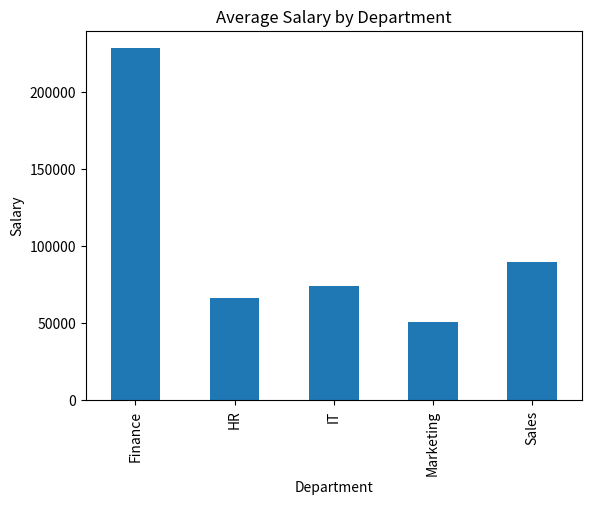
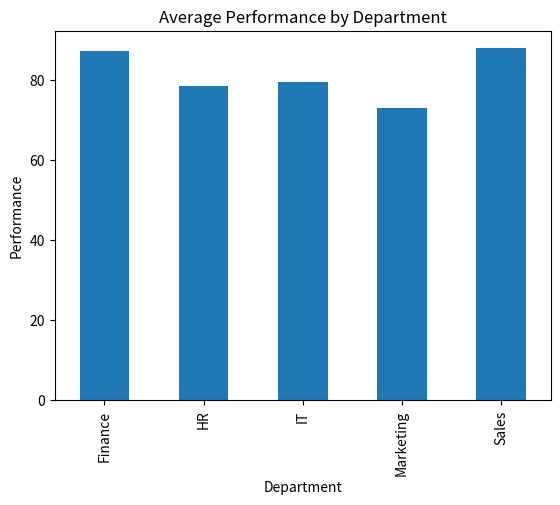
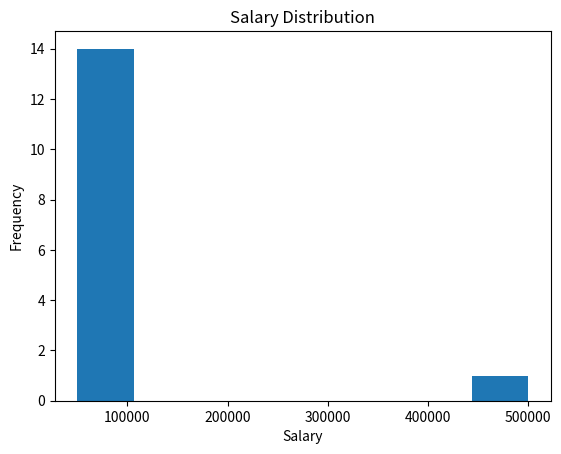
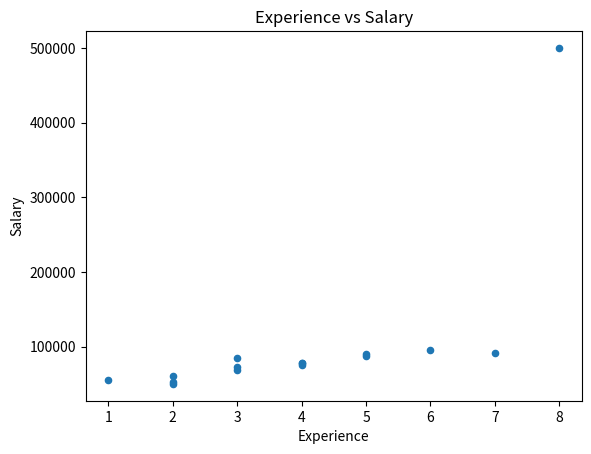

These figures' Python source, in order:
# # 🏢 MINI PROJECT — REAL-WORLD EMPLOYEE EDA
# # Your tasks: 1. Data Cleaning Clean employee names Handle missing values, Remove duplicates, Convert dates
# # 2. Feature Engineering Create: Joining_Year, Joining_Month, Experience_Category
# # 3. Outlier Analysis Use IQR to identify salary outliers.
# # 4. EDA Calculate: Average salary by department Average performance by department Employee count by department, Average salary by city, Employees with salary > ₹80,000, Top 5 performers
# # 5. Visualization Create: Salary by department → Bar chart Performance by department → Bar chart Salary distribution → Histogram Experience vs Salary → Scatter plot
# # 6. Business Insights Give at least 5 insights based on your analysis.
import pandas as pd
import numpy as np
import matplotlib.pyplot as plt

# Create dataset
df = pd.DataFrame({
    "Employee": [
        " Aman ", "RIYA", "Rahul", " Priya", "Karan ",
        "neha", "VIKAS", "Sneha", " Arjun", "Pooja",
        "rahul", "Meera", "Aman", "Rohit", "Kavya",
        "Dev", "Simran", "Aman "
    ],
    "Department": [
        "IT", "HR", "IT", "Finance", "IT",
        "Marketing", "Finance", "HR", "IT", "Sales",
        "IT", "Finance", "IT", "Sales", "Marketing",
        "IT", "HR", "IT"
    ],
    "Salary": [
        85000, 60000, 75000, 95000, 55000,
        50000, 90000, 72000, np.nan, 88000,
        75000, 500000, 85000, 92000, 52000,
        78000, 68000, 85000
    ],
    "Performance": [
        88, 75, 82, 91, 68,
        72, 89, 84, 79, 90,
        82, np.nan, 88, 86, 74,
        81, 77, 88
    ],
    "Experience": [
        3, 2, 4, 6, 1,
        2, 5, 3, 4, 5,
        4, 8, 3, 7, 2,
        4, 3, 3
    ],
    "Joining_Date": [
        "2022-01-10", "2023-03-15", "2021-07-20",
        "2020-05-12", "2024-01-05", "2023-09-10",
        "2019-06-11", "2022-08-25", "2021-11-30",
        "2020-02-14", "2021-07-20", "2018-04-16",
        "2022-01-10", "2019-10-21", "2023-05-19",
        "2021-03-08", "2022-06-17", "2022-01-10"
    ],
    "City": [
        "Delhi", "Mumbai", "Bangalore", "Pune", "Delhi",
        "Kolkata", "Mumbai", "Delhi", np.nan, "Pune",
        "Bangalore", "Mumbai", "Delhi", "Kolkata", "Kolkata",
        "Pune", "Delhi", "Delhi"
    ]
})
df["Employee"] = df["Employee"].str.strip().str.upper()
df["Salary"] = df["Salary"].fillna(df["Salary"].median())
df["Performance"] = df["Performance"].fillna(df["Performance"].mean())
df["City"] = df["City"].fillna("Unknown")

print("Duplicates:", df.duplicated().sum())
df = df.drop_duplicates()
df = df.reset_index(drop=True)

df["Joining_Date"] = pd.to_datetime(df["Joining_Date"])
df["Joining_Year"] = df["Joining_Date"].dt.year
df["Joining_Month"] = df["Joining_Date"].dt.month
df["Experience_Category"] = pd.cut(
    df["Experience"],
    bins=[-1, 2, 5, np.inf],
    labels=["Junior", "Mid-Level", "Senior"]
)

Q1 = df["Salary"].quantile(0.25)
Q3 = df["Salary"].quantile(0.75)
IQR = Q3 - Q1
lower_limit = Q1 - 1.5 * IQR
upper_limit = Q3 + 1.5 * IQR
outliers = df[
    (df["Salary"] < lower_limit) |
    (df["Salary"] > upper_limit)
]

print(outliers[["Employee", "Salary"]])


print(df.groupby("Department")["Salary"].mean())

print(df.groupby("Department")["Performance"].mean())

print(df.groupby("Department")["Employee"].count())

print(df.groupby("City")["Salary"].mean())

print(df[df["Salary"] > 80000][
    ["Employee", "Department", "Salary"]
])

print(df.nlargest(5, "Performance")[
    ["Employee", "Performance"]
])

df.groupby("Department")["Salary"].mean().plot(kind="bar")
plt.title("Average Salary by Department")
plt.xlabel("Department")
plt.ylabel("Salary")
plt.show()

df.groupby("Department")["Performance"].mean().plot(kind="bar")
plt.title("Average Performance by Department")
plt.xlabel("Department")
plt.ylabel("Performance")
plt.show()

df["Salary"].plot(kind="hist", bins=8)
plt.title("Salary Distribution")
plt.xlabel("Salary")
plt.show()

df.plot(kind="scatter", x="Experience", y="Salary")
plt.title("Experience vs Salary")
plt.xlabel("Experience")
plt.ylabel("Salary")
plt.show()
